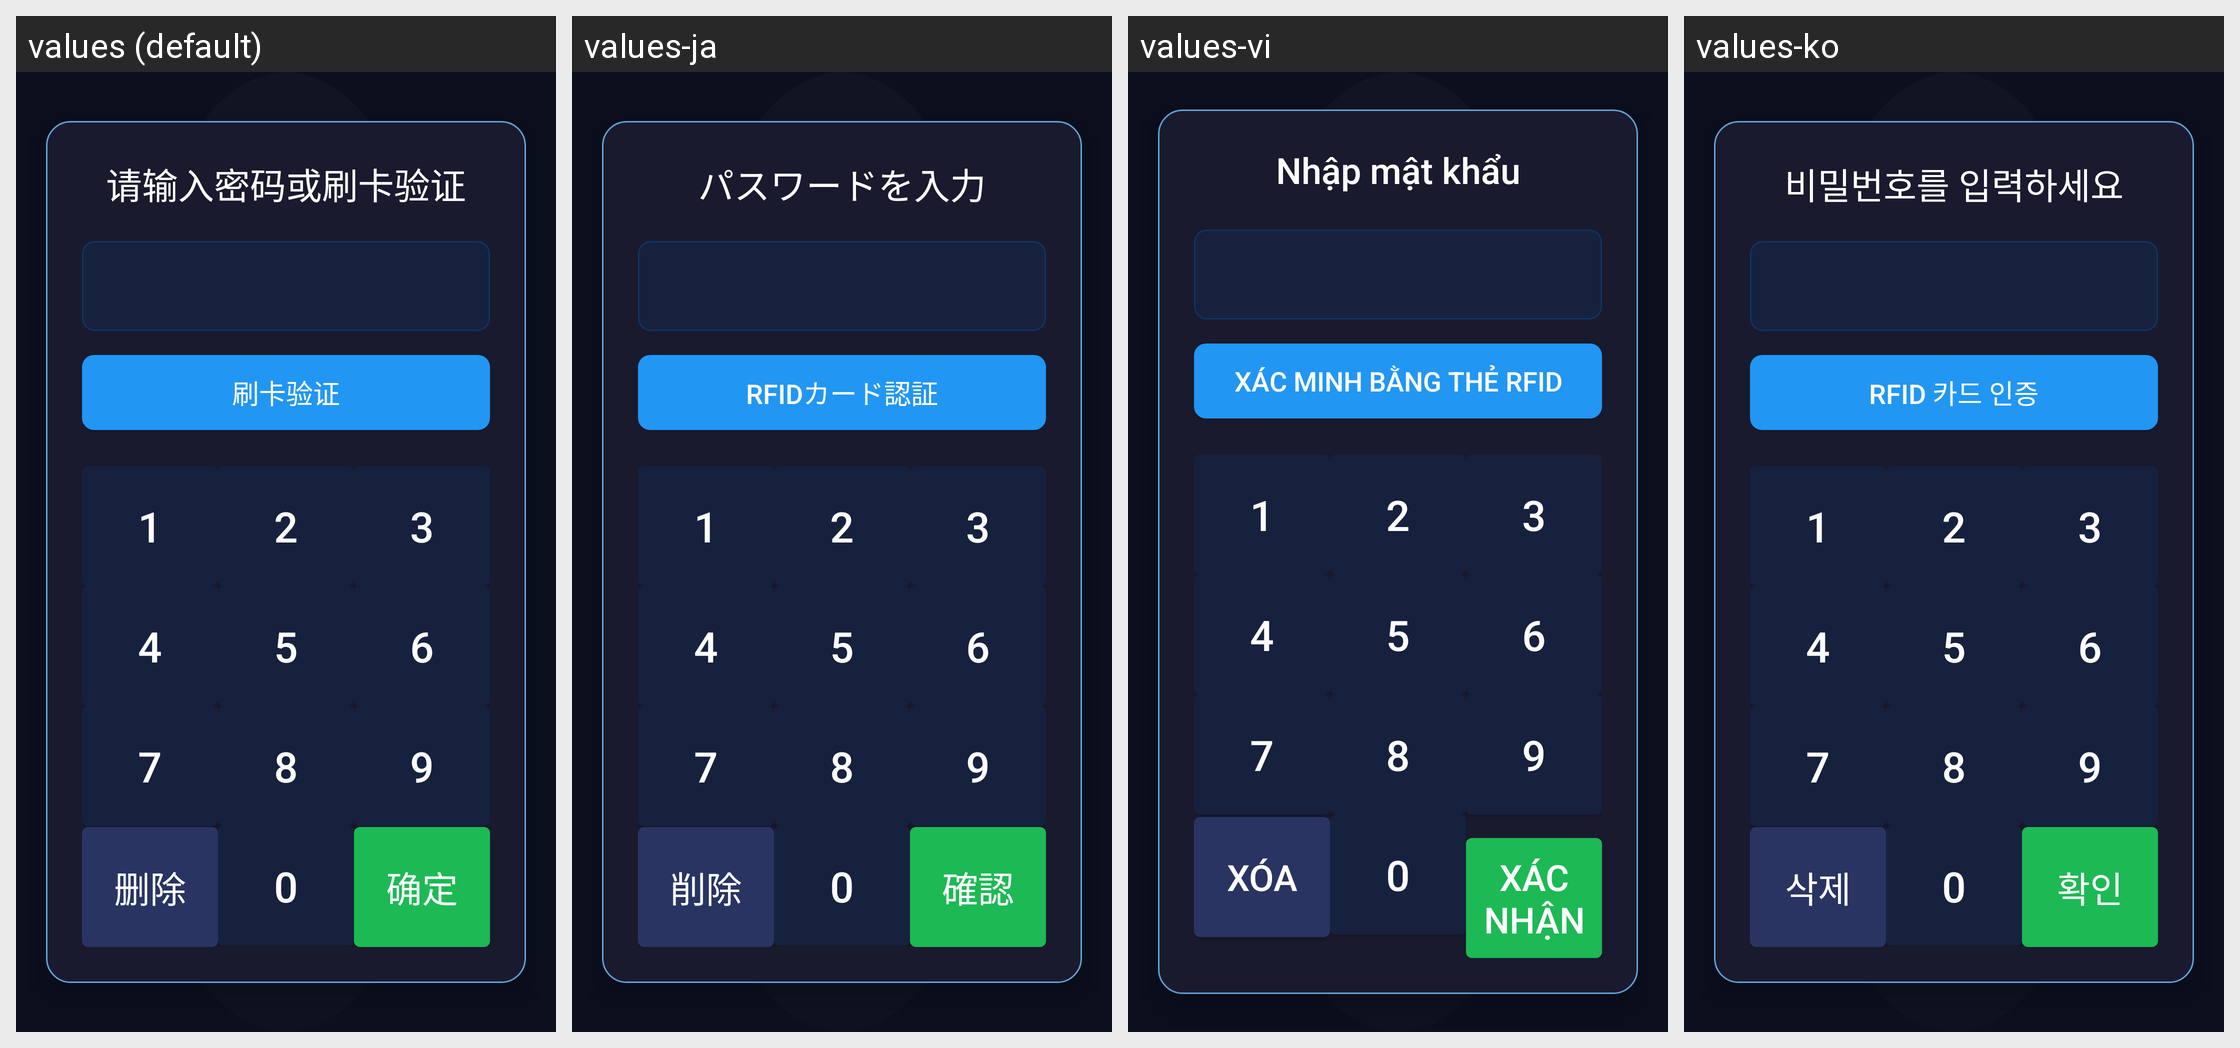

Here is an Android app screen in its default locale and in the app's own translations. Write out the translated-string differences for the strings that appear on this screen.
Android screen res/layout/dialog_password_input.xml rendered under 4 locales, left to right: values (default), values-ja, values-vi, values-ko. Device: Nexus 5 (rendered at 1080×1920; each locale shown at half size, 540×960, under a caption strip naming it); theme Theme.MyApp.Splash.
Other locales in the repository, not shown: values-en, values-in, values-zh-rHK.
Strings drawn on this screen, with the default value and each locale's value (text and hints the layout hard-codes, and strings that could not be matched under every locale, appear in the picture but are not listed):

password_dialog_title
  values: 请输入密码或刷卡验证
  values-ja: パスワードを入力
  values-vi: Nhập mật khẩu
  values-ko: 비밀번호를 입력하세요

card_swipe_verify
  values: 刷卡验证
  values-ja: RFIDカード認証
  values-vi: Xác minh bằng thẻ RFID
  values-ko: RFID 카드 인증

delete_button
  values: 删除
  values-ja: 削除
  values-vi: Xóa
  values-ko: 삭제

confirm_button
  values: 确定
  values-ja: 確認
  values-vi: Xác nhận
  values-ko: 확인
